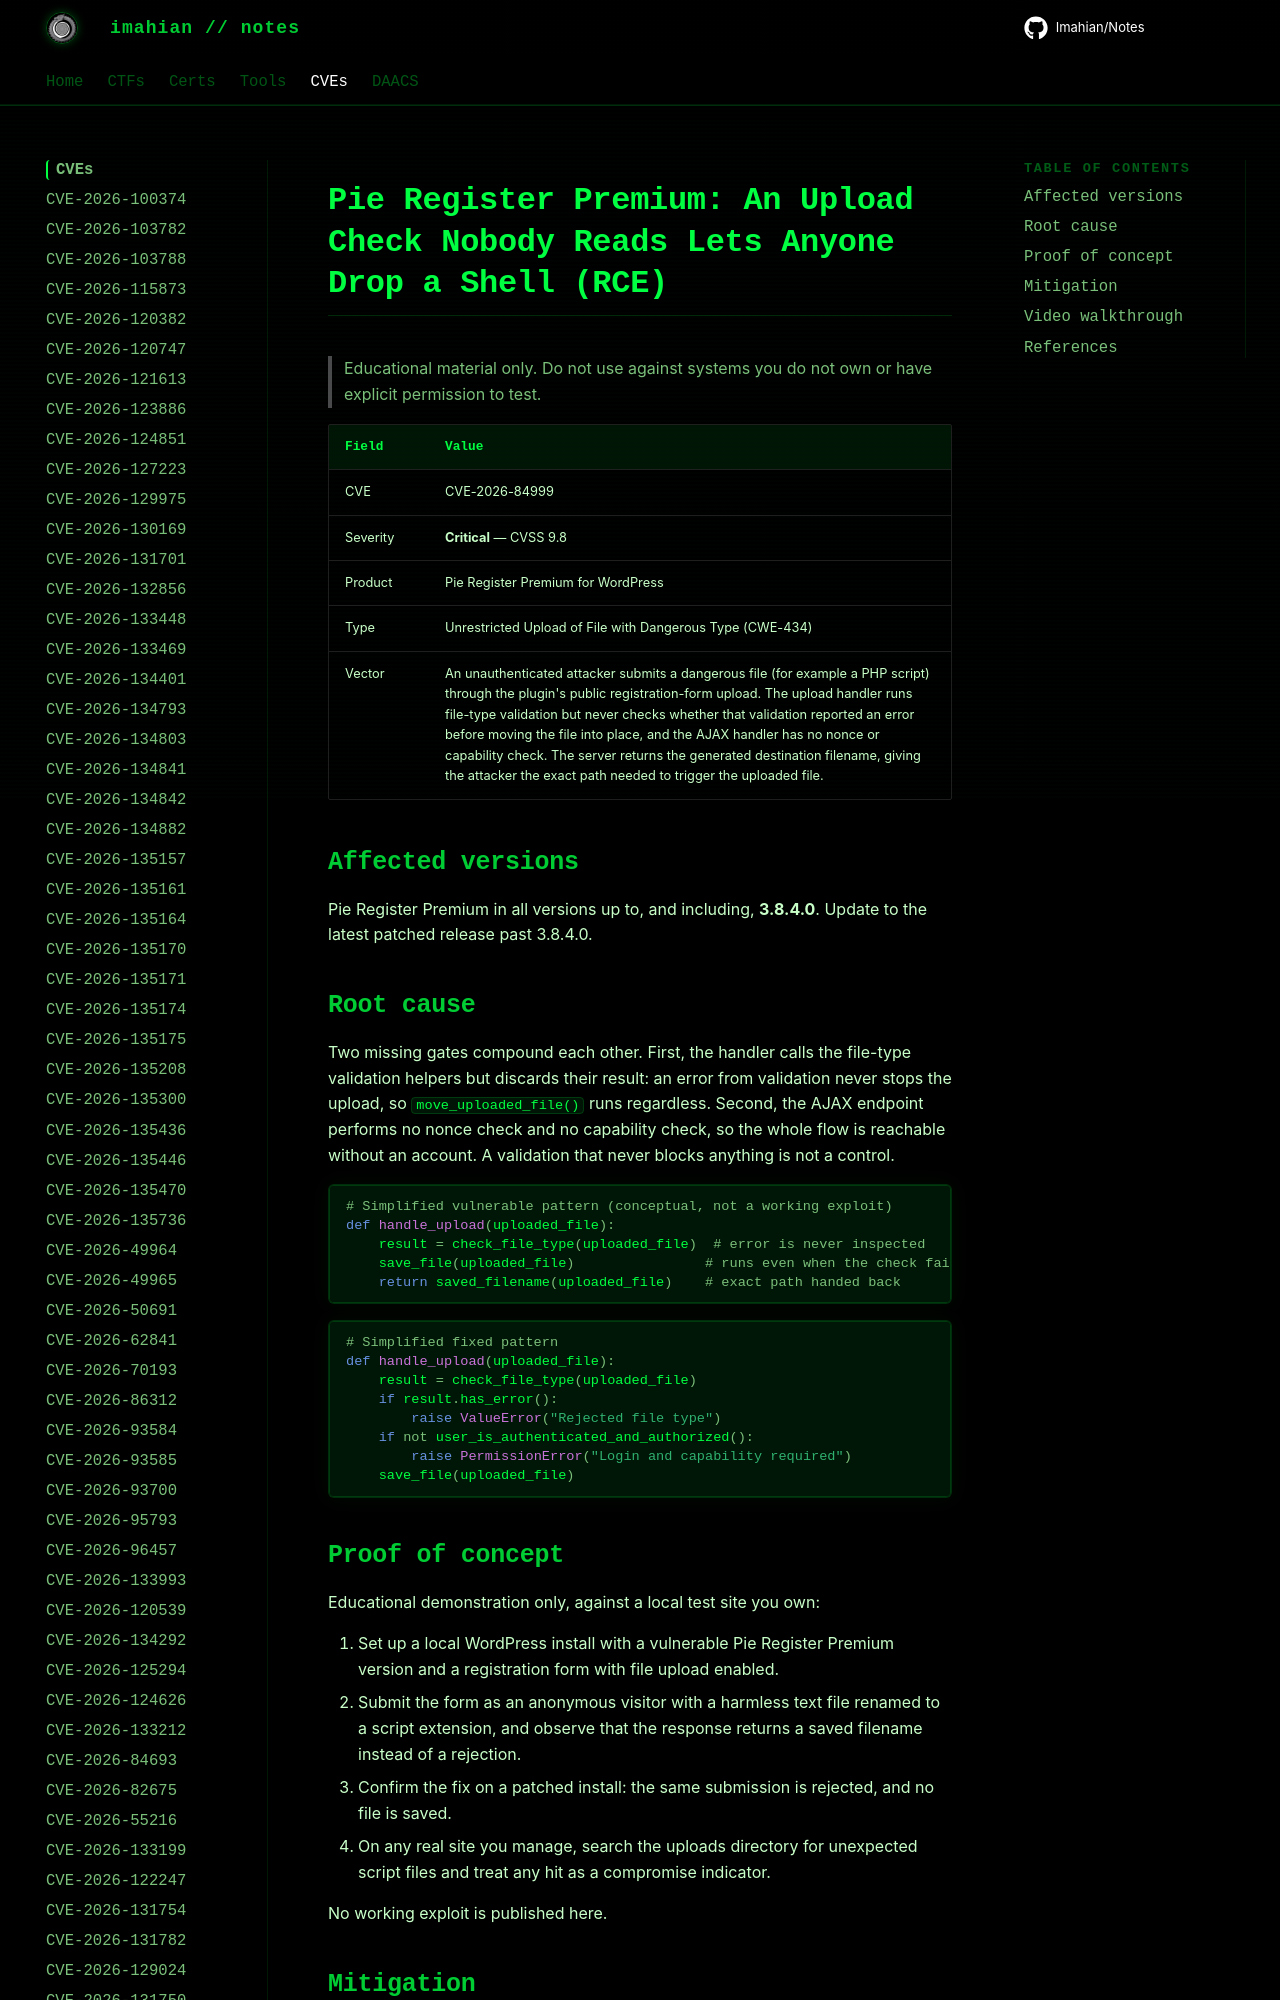

repository: Imahian/Notes · page: CVEs/CVE-2026-84999/index.html · generator: mkdocs

# Pie Register Premium: An Upload Check Nobody Reads Lets Anyone Drop a Shell (RCE)

> Educational material only. Do not use against systems you do not own or have
> explicit permission to test.

| Field | Value |
|---|---|
| CVE | CVE-2026-84999 |
| Severity | **Critical** — CVSS 9.8 |
| Prod
